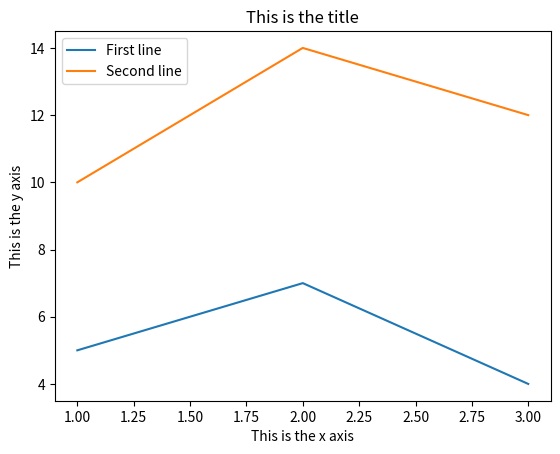

Write the Python code that produced this figure.
#
#
#
# Plot with 2 lines demo
#
#
#

import matplotlib.pyplot as plt

x = [1,2,3]
y = [5,7,4]

x2 = [1,2,3]
y2 = [10,14,12]

plt.plot(x, y, label='First line')
plt.plot(x2,y2, label='Second line')

plt.xlabel('This is the x axis')
plt.ylabel('This is the y axis')

plt.title('This is the title')

plt.legend()

plt.savefig("Experiment20.png")
plt.show()
